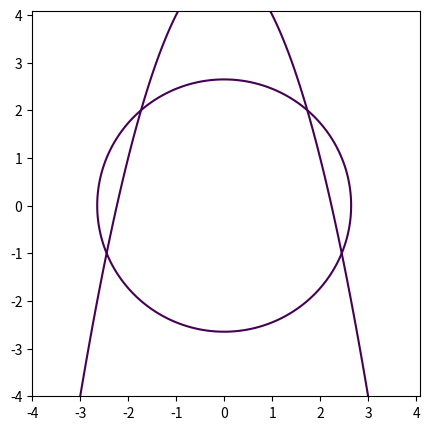

Write Python code to recreate this figure.
import matplotlib.pyplot as plt
import numpy as np


fig = plt.figure(1, figsize=(5,5))

delta = 0.025
x,y = np.meshgrid(np.arange(-4,4.1,delta),np.arange(-4,4.1,delta))
print(x,y)

f1 = x**2 + y-5
f2 = x**2 + y**2 - 7

plt.contour(x,y,f1,[0])
plt.contour(x,y,f2,[0])
plt.show()